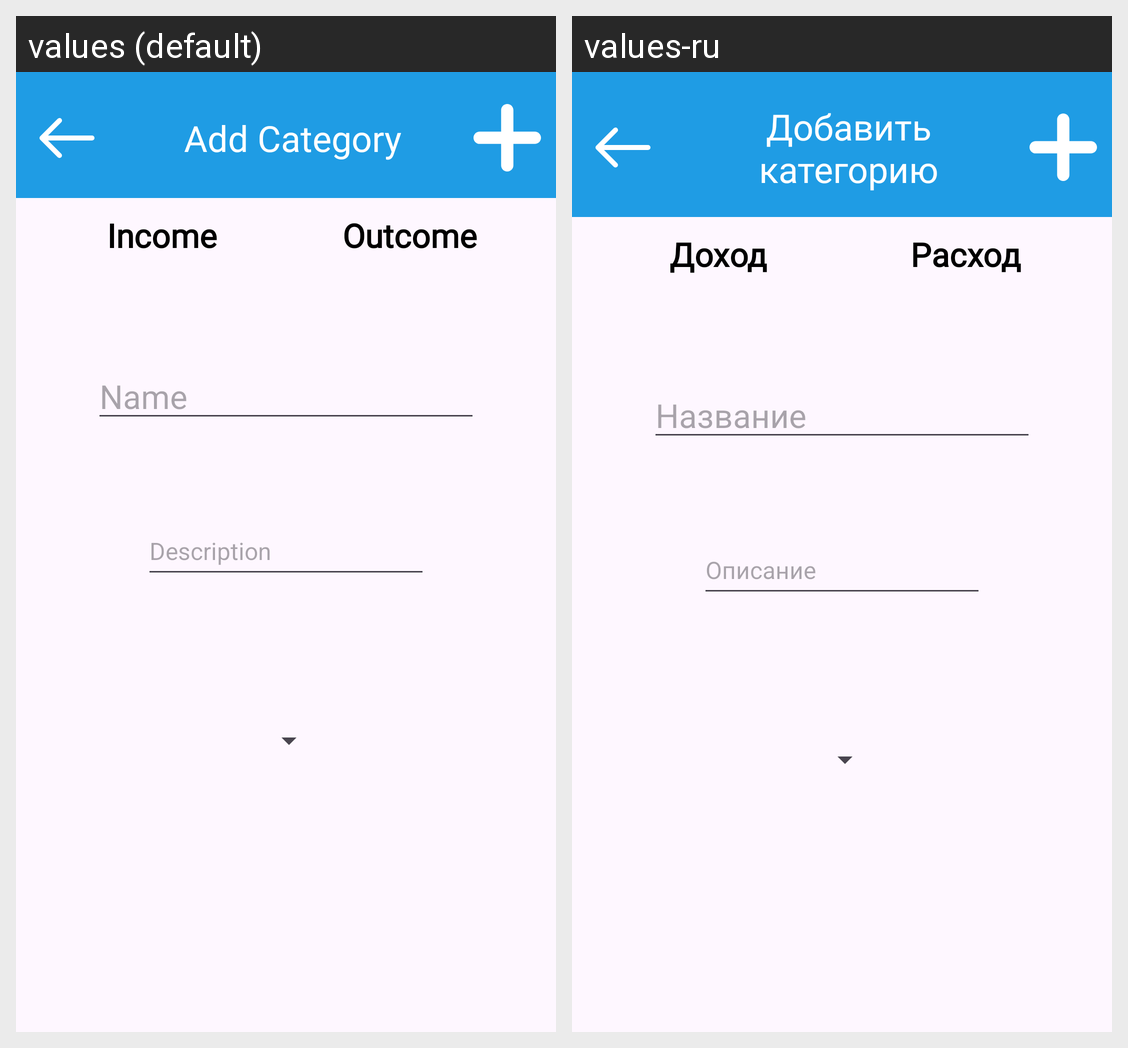

Locale-by-locale string values for the Android screen shown in this grid:
Android screen res/layout/fragment_add_category.xml rendered under 2 locales, left to right: values (default), values-ru. Device: Nexus 5 (rendered at 1080×1920; each locale shown at half size, 540×960, under a caption strip naming it); theme Theme.LookToMoney.
Strings drawn on this screen, with the default value and each locale's value (text and hints the layout hard-codes, and strings that could not be matched under every locale, appear in the picture but are not listed):

addCategory_title
  values: Add Category
  values-ru: Добавить категорию

income
  values: Income
  values-ru: Доход

outcome
  values: Outcome
  values-ru: Расход

name
  values: Name
  values-ru: Название

description
  values: Description
  values-ru: Описание
